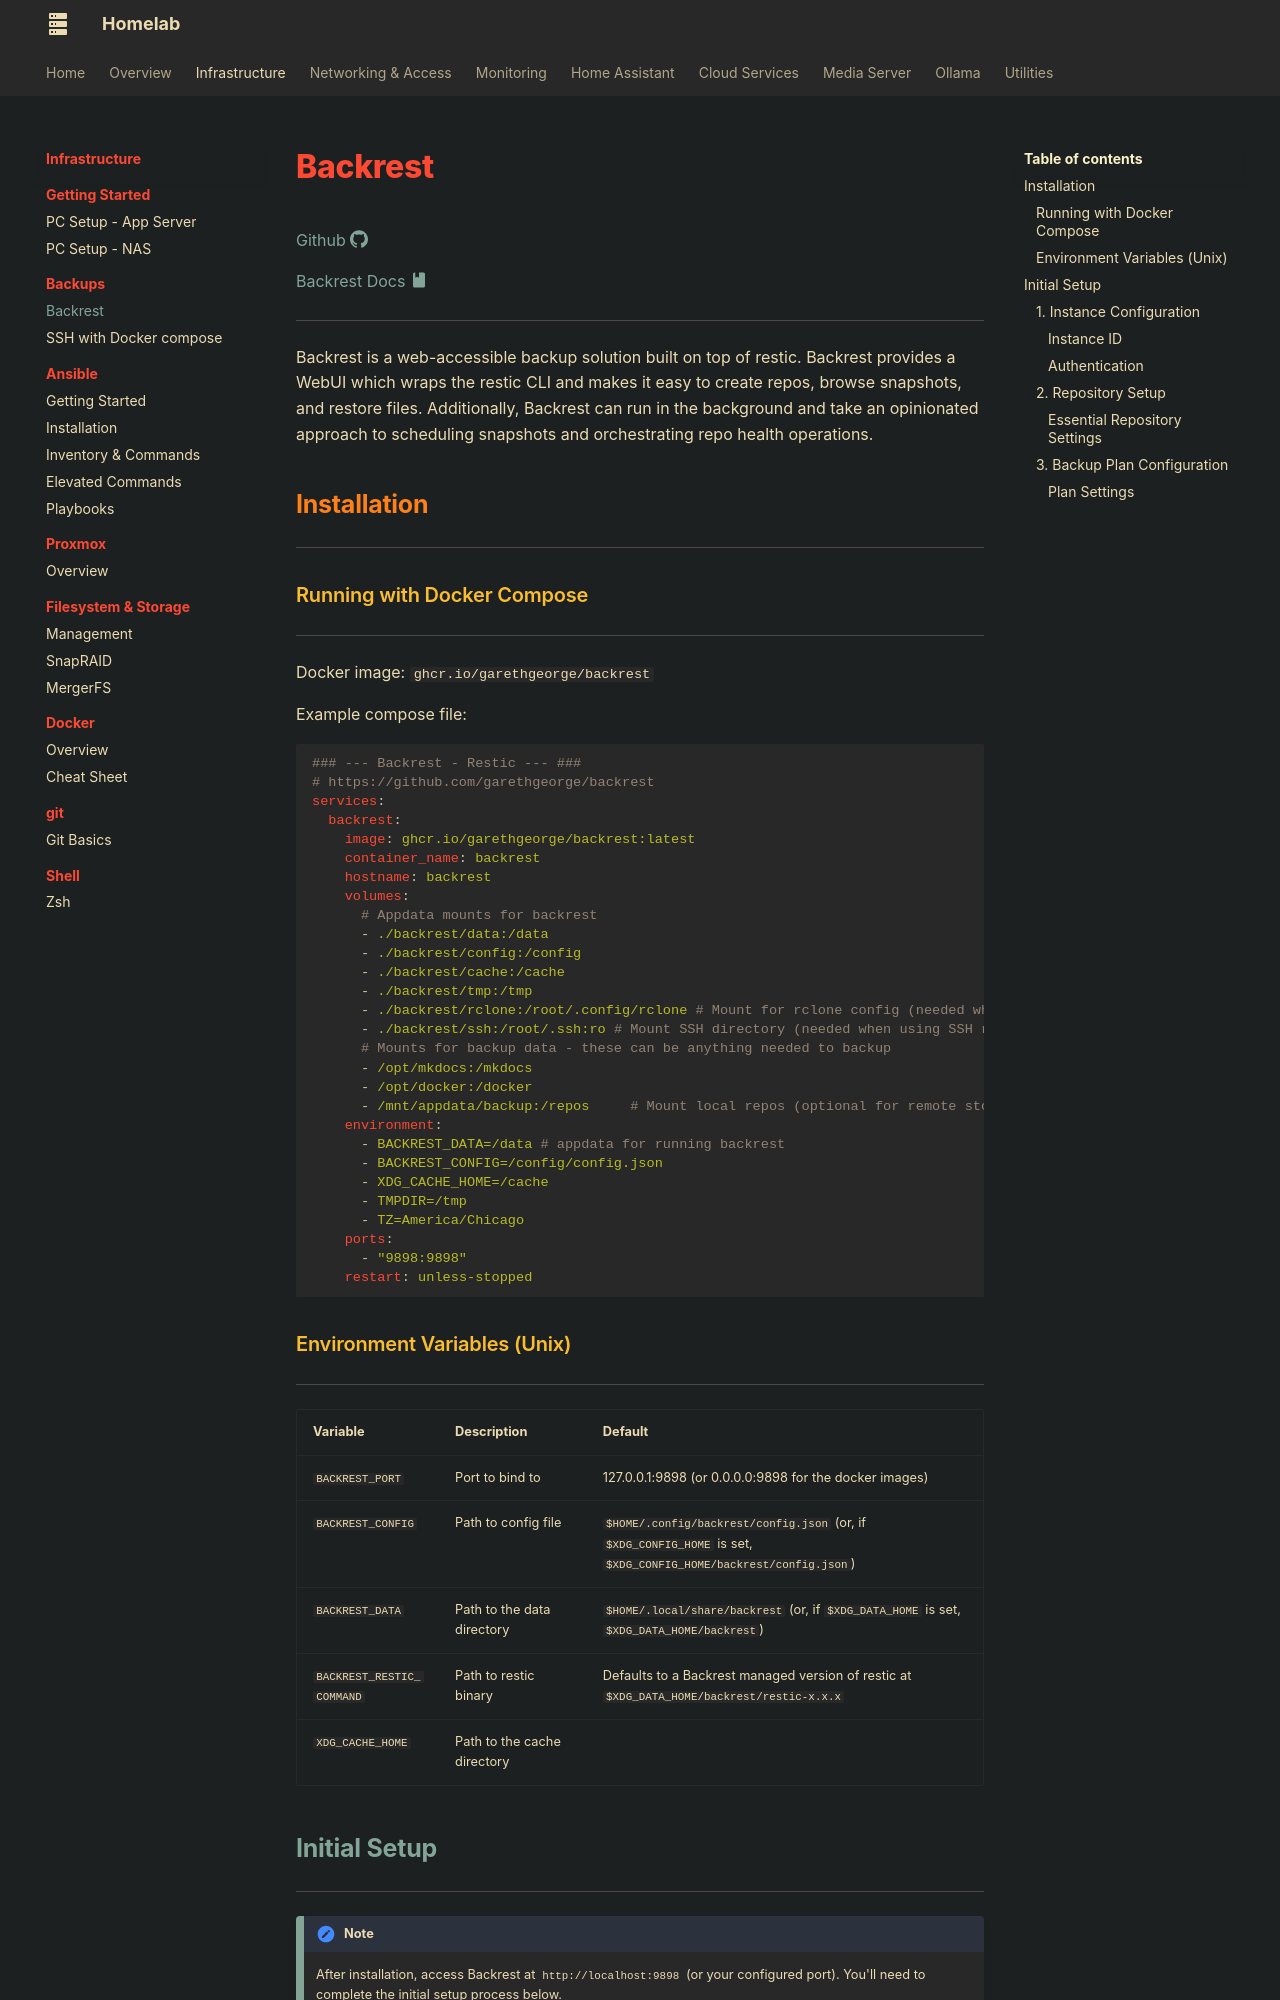

repository: AnAngryGoose/anangrygoose.github.io · page: infrastructure/backups/backrest/index.html · generator: mkdocs

# Backrest

[Github :simple-github:](https://github.com/garethgeorge/backrest)

[Backrest Docs :material-book: ](https://garethgeorge.github.io/backrest/introduction/getting-started/)

---

Backrest is a web-accessible backup solution built on top of restic. Backrest provides a WebUI which wraps the restic CLI and makes it easy to create repos, browse snapshots, and restore files. Additionally, Backrest can run in the background and take an opinionated approach to scheduling snapshots and orchestrating repo health operations.

## Installation

---

### Running with Docker Compose

---

Docker image: `ghcr.io/garethgeorge/backrest`

Example compose file:

```yaml
### --- Backrest - Restic --- ### 
# https://github.com/garethgeorge/backrest
services:
  backrest:
    image: ghcr.io/garethgeorge/backrest:latest
    container_name: backrest
    hostname: backrest
    volumes:
      # Appdata mounts for backrest 
      - ./backrest/data:/data
      - ./backrest/config:/config
      - ./backrest/cache:/cache
      - ./backrest/tmp:/tmp
      - ./backrest/rclone:/root/.config/rclone # Mount for rclone config (needed when using rclone remotes)
      - ./backrest/ssh:/root/.ssh:ro # Mount SSH directory (needed when using SSH remotes)
      # Mounts for backup data - these can be anything needed to backup
      - /opt/mkdocs:/mkdocs
      - /opt/docker:/docker 
      - /mnt/appdata/backup:/repos     # Mount local repos (optional for remote storage)
    environment:
      - BACKREST_DATA=/data # appdata for running backrest
      - BACKREST_CONFIG=/config/config.json 
      - XDG_CACHE_HOME=/cache
      - TMPDIR=/tmp
      - TZ=America/Chicago 
    ports:
      - "9898:9898"
    restart: unless-stopped
```

### Environment Variables (Unix)

---

| Variable | Description | Default |
| --- | --- | --- |
| `BACKREST_PORT` | Port to bind to | 127.0.0.1:9898 (or 0.0.0.0:9898 for the docker images) |
| `BACKREST_CONFIG` | Path to config file | `$HOME/.config/backrest/config.json` (or, if `$XDG_CONFIG_HOME` is set, `$XDG_CONFIG_HOME/backrest/config.json`) |
| `BACKREST_DATA` | Path to the data directory | `$HOME/.local/share/backrest` (or, if `$XDG_DATA_HOME` is set, `$XDG_DATA_HOME/backrest`) |
| `BACKREST_RESTIC_COMMAND` | Path to restic binary | Defaults to a Backrest managed version of restic at `$XDG_DATA_HOME/backrest/restic-x.x.x` |
| `XDG_CACHE_HOME` | Path to the cache directory |     |


## [Initial Setup](https://garethgeorge.github.io/backrest/introduction/getting-started/#initial-setup)

---

!!!note
    After installation, access Backrest at `http://localhost:9898` (or your configured port). You'll need to complete the initial setup process below.

### [1\. Instance Configuration](https://garethgeorge.github.io/backrest/introduction/getting-started/#_1-instance-configuration)
